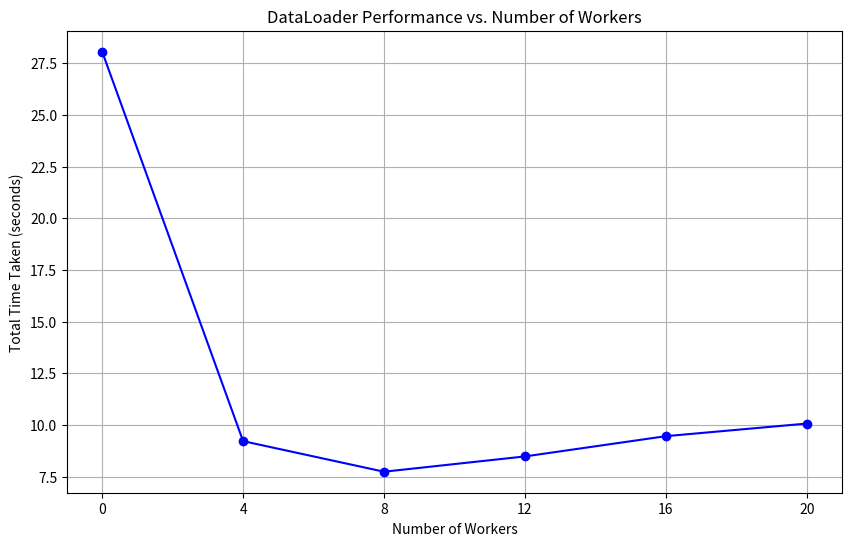

Reproduce this figure in Python.
# Re-importing matplotlib.pyplot after code execution state reset
import matplotlib.pyplot as plt

# Given data for the number of workers and the corresponding time taken
worker_counts = [0, 4, 8, 12, 16, 20]
times = [28.06, 9.22, 7.74, 8.48, 9.46, 10.07]


# Plotting function
def plot_workers_vs_time(worker_counts, times):
    plt.figure(figsize=(10, 6))
    plt.plot(worker_counts, times, marker="o", linestyle="-", color="b")
    plt.title("DataLoader Performance vs. Number of Workers")
    plt.xlabel("Number of Workers")
    plt.ylabel("Total Time Taken (seconds)")
    plt.xticks(worker_counts)
    plt.grid(True)
    plt.show()


# Call the plotting function with the provided data
plot_workers_vs_time(worker_counts, times)
